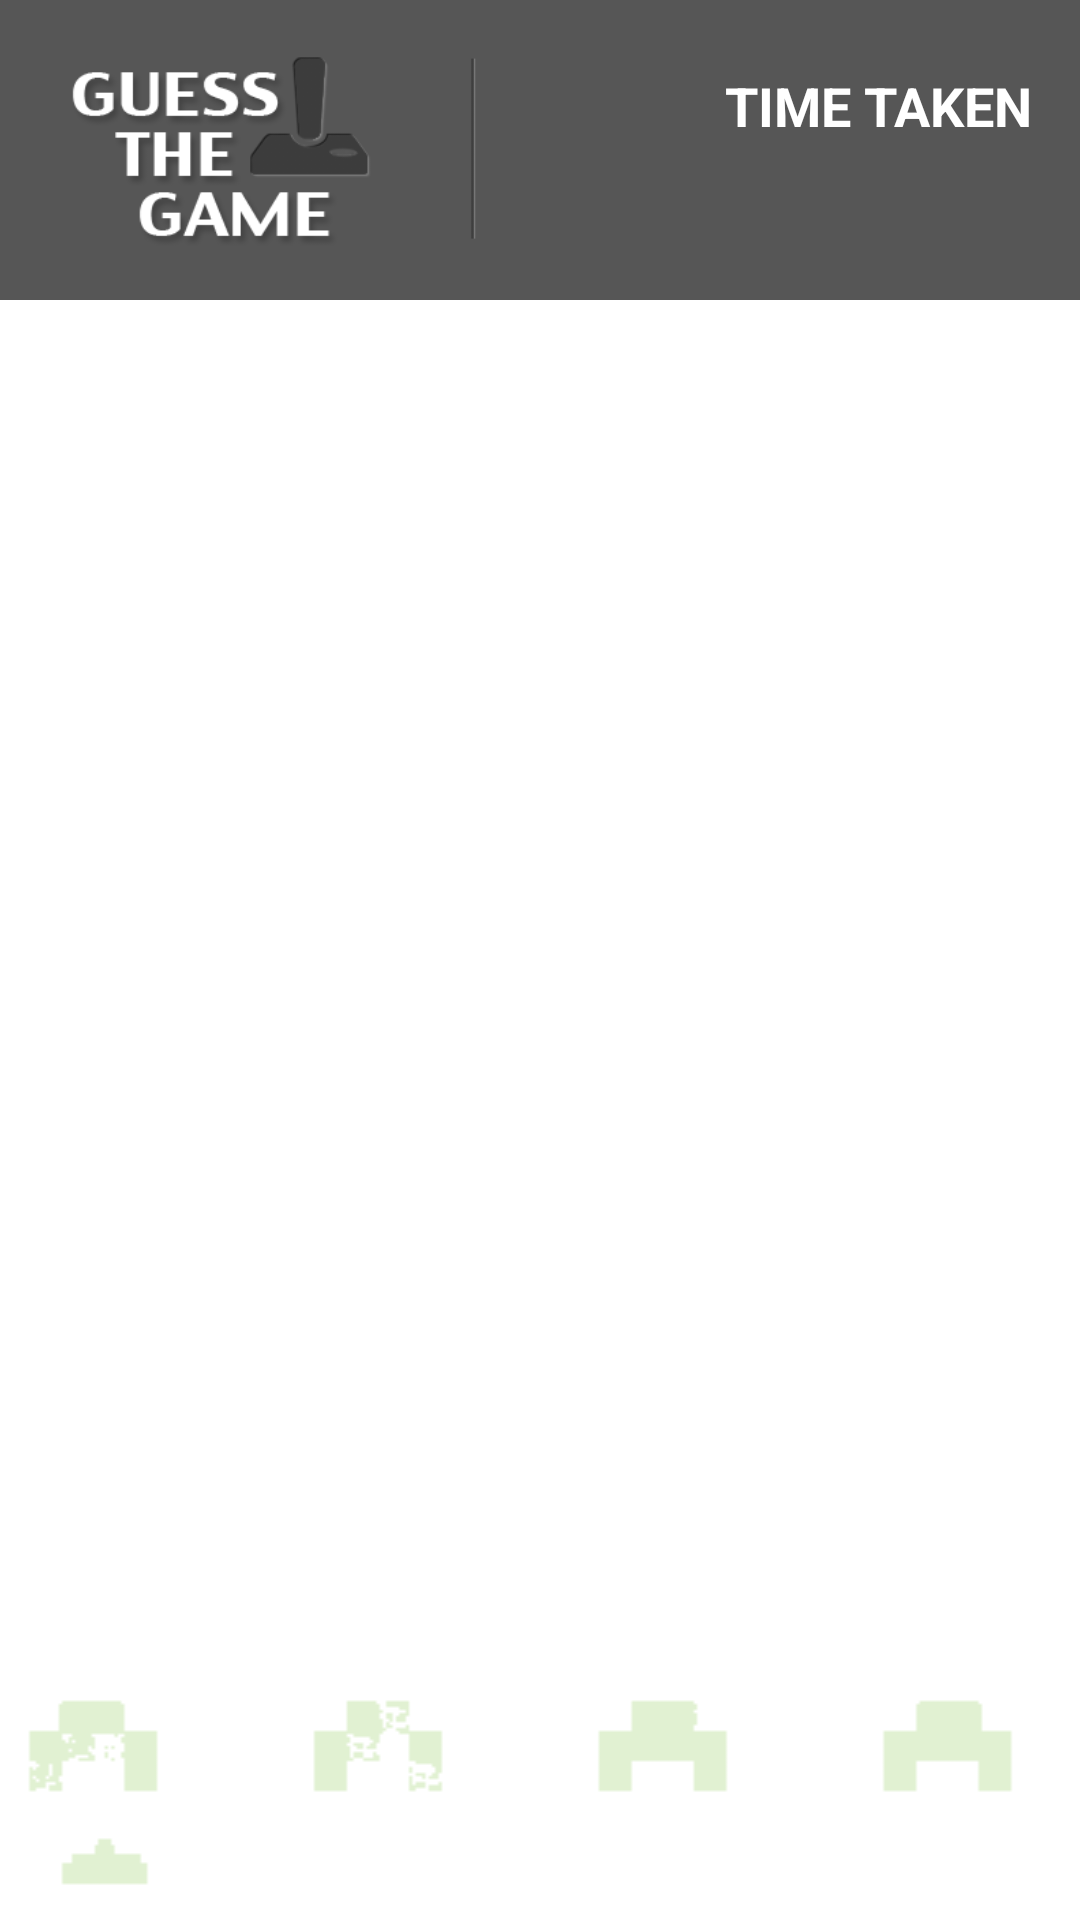

Here is an Android app screen rendered from its layout file. Give the layout XML and the strings, colors and styles it references.
<!-- AndroidManifest.xml: application theme AppTheme -->
<!-- res/layout/activity_main.xml -->
<RelativeLayout xmlns:android="http://schemas.android.com/apk/res/android"
    xmlns:tools="http://schemas.android.com/tools"
    android:layout_width="match_parent"
    android:layout_height="match_parent"
    tools:context=".MainActivity" >
	
     <RelativeLayout 
		android:layout_width="fill_parent"
		android:layout_height="wrap_content"
		android:background="@drawable/footer"
		android:layout_alignParentBottom="true"
		/>
    
    <LinearLayout
        android:id="@+id/header"
        android:layout_height="100dp"
        android:layout_width="fill_parent"
        android:background="#565656"
        android:padding="10dp"
        >
        
        <RelativeLayout 
            android:layout_width="fill_parent"
            android:layout_height="fill_parent"
            android:orientation="horizontal"
			android:gravity="center_vertical"
            >
            
            <ImageView
				android:id="@+id/logo"
				android:layout_width="160dp"
		        android:layout_height="70dp"
				android:src="@drawable/logo" 
				android:gravity="center_vertical|center_horizontal"
				/>
	        
	        <TextView
	            android:id="@+id/username" 
	            android:layout_width="wrap_content"
	            android:layout_height="wrap_content"
	            android:text="TIME TAKEN"
	            android:layout_alignParentRight="true"
	            android:textColor="#FFFFFF"
	            android:layout_marginRight="6dp"
	            android:layout_marginBottom="-10dp"
	            android:layout_marginTop="8dp"
	            android:textSize="18dp"
	            android:textStyle="bold"
	            android:textAllCaps="true"
	            android:gravity="center_vertical|center_horizontal"
	            />
	        
	        <TextView
	            android:id="@+id/time" 
	            android:layout_width="wrap_content"
	            android:layout_height="wrap_content"
	            android:text=""
	            android:layout_below="@+id/username"
	            android:textSize="36dp"
	            android:textColor="#b6d74d"
	            android:layout_marginRight="4dp"
	            android:layout_marginTop="-5dp"
	            android:gravity="center_vertical|center_horizontal"
	            android:layout_alignParentRight="true"
	            />
	        
        </RelativeLayout>
        
    </LinearLayout>
    
    <ListView
		android:id="@+id/levels"
		android:layout_width="fill_parent"
		android:layout_height="wrap_content"
		android:paddingLeft="0dp"
		android:paddingRight="0dp"
	   	android:layout_below="@+id/header"
	   	android:divider="@android:color/transparent"
	   	android:dividerHeight="12dp"
	   	android:paddingTop="12dp"
	   	android:paddingBottom="12dp"
	   	android:listSelector="@android:color/transparent"
	   	android:fadingEdgeLength="0dp"
	   	/>
    
</RelativeLayout>
<!-- resources referenced by this layout -->
<resources>
  <!-- drawable footer: png bitmap (drawable, 7580 bytes) -->
  <!-- drawable logo: png bitmap (drawable, 13458 bytes) -->
  <style name="AppTheme" parent="AppBaseTheme">
          
      </style>
  <style name="AppBaseTheme" parent="android:Theme.Light.NoTitleBar">
          
      </style>
</resources>
